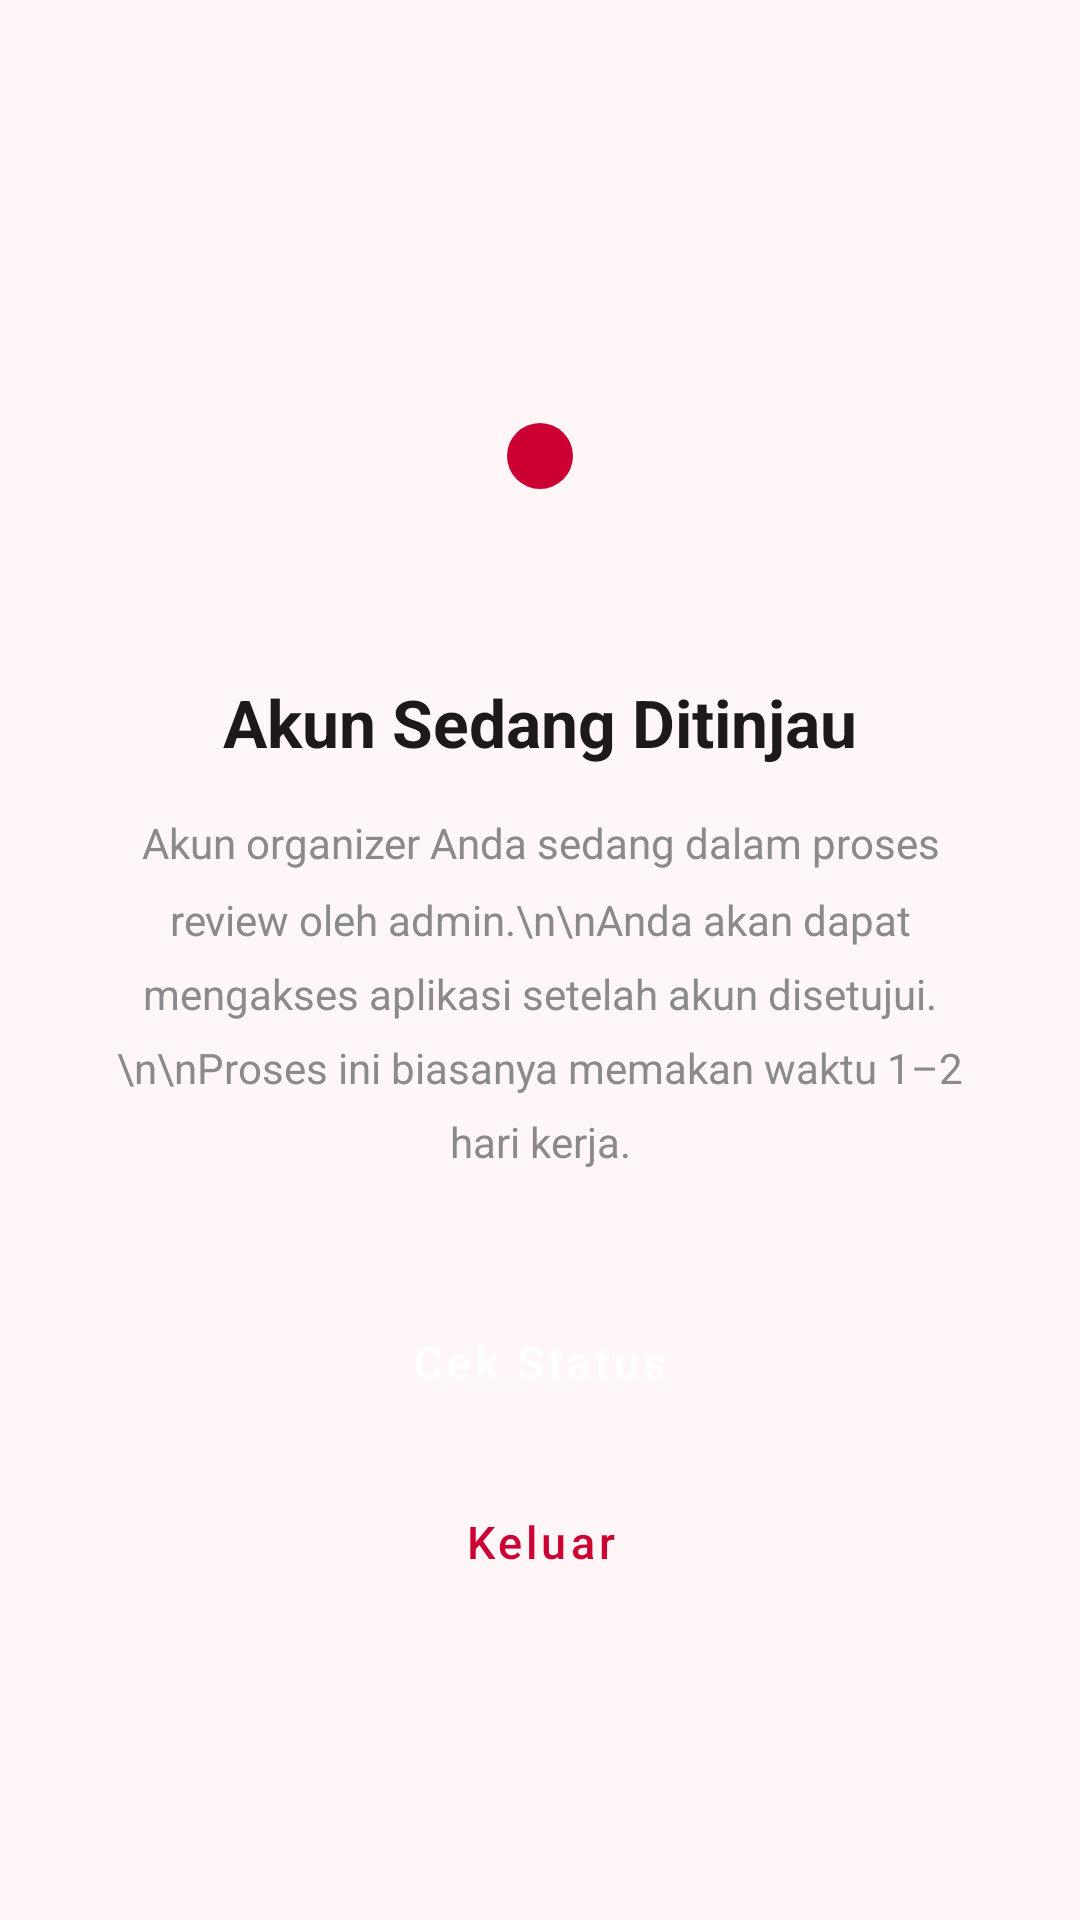

Reconstruct the res/layout file that produces this screen, plus the resources it refers to.
<!-- AndroidManifest.xml: application theme Theme.DispatchApp -->
<!-- res/layout/activity_pending_approval.xml -->
<?xml version="1.0" encoding="utf-8"?>
<LinearLayout xmlns:android="http://schemas.android.com/apk/res/android"
    android:layout_width="match_parent"
    android:layout_height="match_parent"
    android:orientation="vertical"
    android:background="@color/bg_light"
    android:gravity="center"
    android:padding="32dp">

    <ImageView
        android:layout_width="100dp"
        android:layout_height="100dp"
        android:src="@drawable/ic_clock"
        android:tint="@color/primary_red"
        android:scaleType="centerInside"
        android:contentDescription="Menunggu" />

    <TextView
        android:layout_width="match_parent"
        android:layout_height="wrap_content"
        android:text="Akun Sedang Ditinjau"
        android:textSize="22sp"
        android:textColor="@color/text_dark"
        android:textStyle="bold"
        android:gravity="center"
        android:layout_marginTop="24dp" />

    <TextView
        android:layout_width="match_parent"
        android:layout_height="wrap_content"
        android:text="Akun organizer Anda sedang dalam proses review oleh admin.\n\nAnda akan dapat mengakses aplikasi setelah akun disetujui.\n\nProses ini biasanya memakan waktu 1–2 hari kerja."
        android:textSize="14sp"
        android:textColor="@color/text_gray"
        android:gravity="center"
        android:lineSpacingMultiplier="1.5"
        android:layout_marginTop="16dp" />

    <Button
        android:id="@+id/btn_check_status"
        android:layout_width="match_parent"
        android:layout_height="48dp"
        android:text="Cek Status"
        android:textColor="@color/white"
        android:textAllCaps="false"
        android:textSize="15sp"
        android:backgroundTint="@color/primary_red"
        android:layout_marginTop="40dp"
        style="@style/Widget.MaterialComponents.Button" />

    <Button
        android:id="@+id/btn_logout_pending"
        android:layout_width="match_parent"
        android:layout_height="48dp"
        android:text="Keluar"
        android:textColor="@color/primary_red"
        android:textAllCaps="false"
        android:textSize="15sp"
        android:layout_marginTop="12dp"
        style="@style/Widget.MaterialComponents.Button.OutlinedButton"
        android:backgroundTint="@android:color/transparent" />

</LinearLayout>
<!-- resources referenced by this layout -->
<resources>
  <color name="bg_light">#FFF6F8</color>
  <color name="primary_red">#CD0033</color>
  <color name="text_dark">#1D1919</color>
  <color name="text_gray">#8A8A8A</color>
  <color name="white">#FFFFFFFF</color>
  <!-- drawable ic_clock (drawable) -->
  <?xml version="1.0" encoding="utf-8"?>
  <vector xmlns:android="http://schemas.android.com/apk/res/android"
      android:width="24dp"
      android:height="24dp"
      android:viewportWidth="24"
      android:viewportHeight="24">
      <path
          android:fillColor="@color/text_gray"
          android:pathData="M12,1A11,11 0 1,0 12,23A11,11 0 1,0 12,1zM12.5,6h-1.5v7l6,3.5 0.75,-1.23 -5.25,-3.12V6z" />
  </vector>
  <style name="Theme.DispatchApp" parent="Theme.MaterialComponents.DayNight.NoActionBar">
          
          <item name="colorPrimary">#CD0033</item>
          <item name="backgroundColor">@color/backgroundColorWhite</item>
          <item name="colorPrimaryVariant">#CD0033</item>
          <item name="colorOnPrimary">@color/white</item>
          
          <item name="colorSecondary">@color/teal_200</item>
          <item name="colorSecondaryVariant">@color/teal_700</item>
          <item name="colorOnSecondary">@color/black</item>
          
          <item name="android:statusBarColor">?attr/colorPrimaryVariant</item>
          
  
          <item name="android:textColorPrimary">@color/blackTextPrimary</item>
      </style>
  <color name="backgroundColorWhite">#FFECF1</color>
  <color name="teal_200">#FF03DAC5</color>
  <color name="teal_700">#FF018786</color>
  <color name="black">#FF000000</color>
  <color name="blackTextPrimary">#1D1919</color>
</resources>
